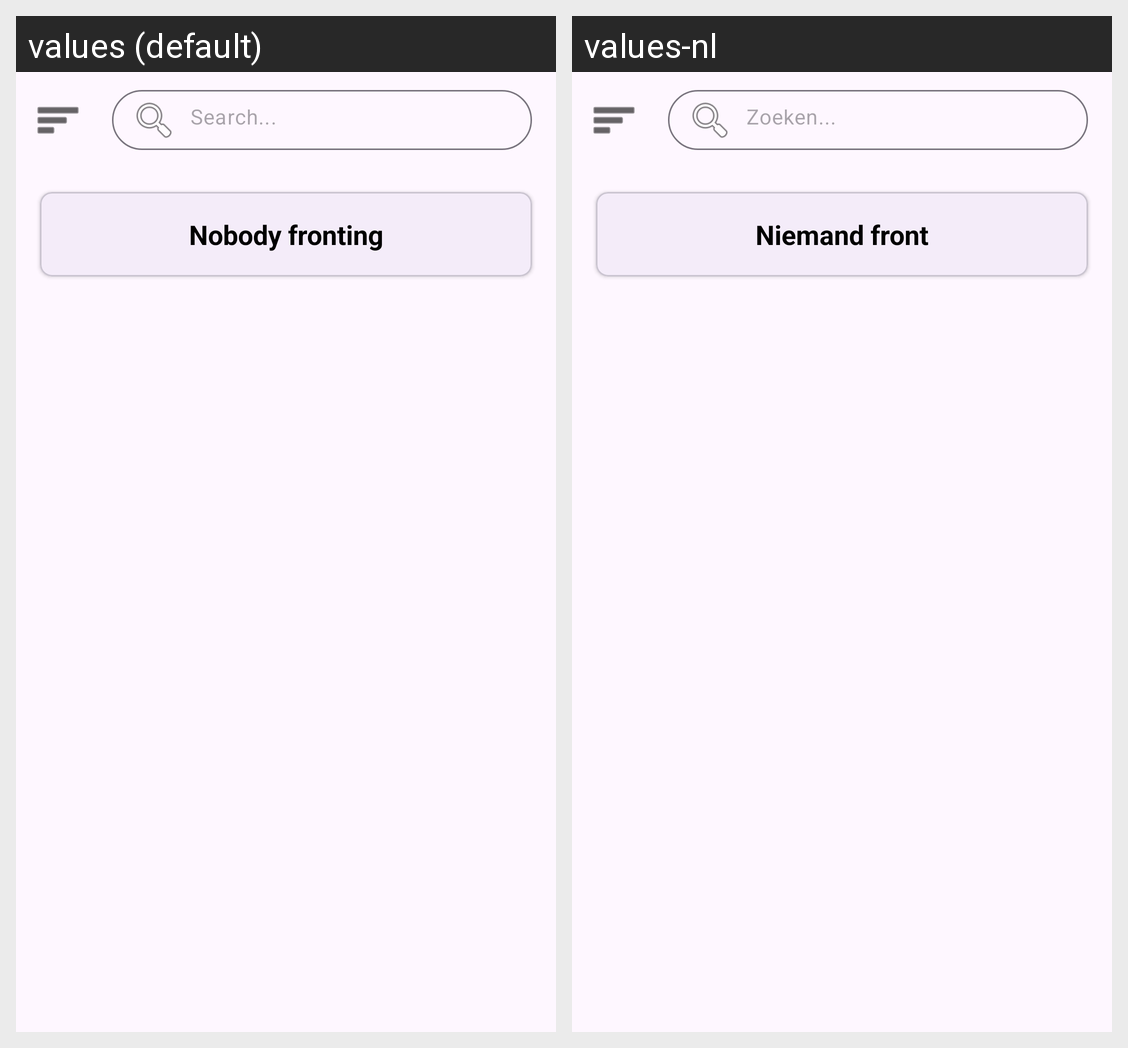

The Android screen above is rendered under two locales of the same app. Produce the string resources it draws, with the default and per-locale values.
Android screen res/layout/activity_main.xml rendered under 2 locales, left to right: values (default), values-nl. Device: Nexus 5 (rendered at 1080×1920; each locale shown at half size, 540×960, under a caption strip naming it); theme Theme.PluralApp001.
Strings drawn on this screen, with the default value and each locale's value (text and hints the layout hard-codes, and strings that could not be matched under every locale, appear in the picture but are not listed):

action_search
  values: Search...
  values-nl: Zoeken...

nobody_fronting
  values: Nobody fronting
  values-nl: Niemand front
